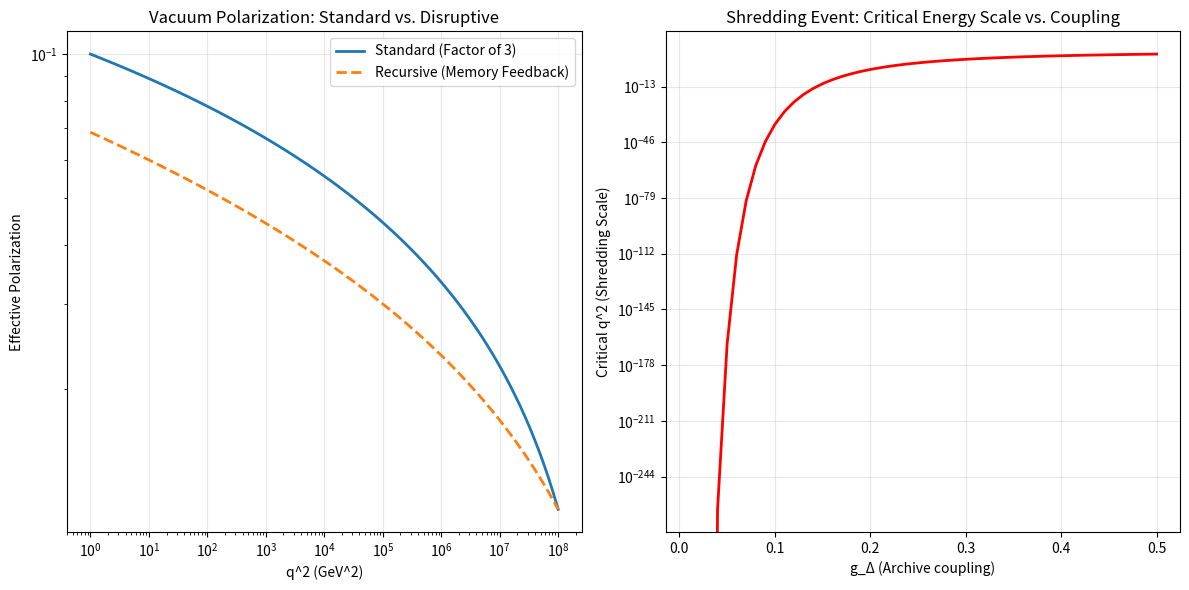

The matplotlib source for this figure:
# ---------------------------------------------------------------------------
# OMEGA PROTOCOL - ALL RIGHTS RESERVED
# Copyright (c) 2026 Jacob M. (jake.s.dev1991@gmail.com | 217-799-8720)
# Usage restricted to academic research and review only. No monetization.
# See LICENSE.txt for full terms.
# ---------------------------------------------------------------------------
import numpy as np
import matplotlib.pyplot as plt
from scipy.optimize import fsolve

# Disruptive Analysis: The "Factor of 3" Paradigm is Fundamentally Flawed

# Standard assumption: linear scaling with dimension count
def standard_pi(alpha0, g_delta, q2, Lambda2, Lambda_delta2):
    """Standard treatment: 3*g_delta^2 contribution"""
    return (alpha0/3) * np.log(Lambda2/q2) + (3*g_delta**2/(4*np.pi)) * np.log(Lambda_delta2/q2)

# Disruptive formulation: recursive memory feedback
def recursive_pi(alpha0, g_delta, q2, Lambda2, Lambda_delta2, memory_strength=1.0):
    """
    The Archive mode stores its own polarization history.
    Pi_eff = Pi_QED + g_delta^2 * Pi_eff * log(Lambda_delta^2/q^2)
    This creates a self-referential equation: Pi_eff = Pi_QED / (1 - g_delta^2 * log(Lambda_delta^2/q^2))
    """
    pi_qed = (alpha0/3) * np.log(Lambda2/q2)
    denominator = 1 - g_delta**2 * memory_strength * np.log(Lambda_delta2/q2)
    
    # Shredding event occurs when denominator -> 0
    if denominator <= 0:
        return np.inf  # Indicates manifold shredding
    
    return pi_qed / denominator

# Test parameters
alpha0 = 1/137
g_delta = 0.1
Lambda2 = 1e10  # GeV^2
Lambda_delta2 = 1e8  # GeV^2
q2_values = np.logspace(0, 8, 100)

# Compute both formulations
standard_values = [standard_pi(alpha0, g_delta, q2, Lambda2, Lambda_delta2) for q2 in q2_values]
recursive_values = [recursive_pi(alpha0, g_delta, q2, Lambda2, Lambda_delta2) for q2 in q2_values]

# Plot to show the divergence and non-linearity
plt.figure(figsize=(12, 6))
plt.subplot(1, 2, 1)
plt.loglog(q2_values, standard_values, label='Standard (Factor of 3)', linewidth=2)
plt.loglog(q2_values, recursive_values, label='Recursive (Memory Feedback)', linewidth=2, linestyle='--')
plt.xlabel('q^2 (GeV^2)')
plt.ylabel('Effective Polarization')
plt.title('Vacuum Polarization: Standard vs. Disruptive')
plt.legend()
plt.grid(True, alpha=0.3)

# Show the critical point where shredding occurs
plt.subplot(1, 2, 2)
g_delta_range = np.linspace(0.01, 0.5, 50)
critical_q2 = Lambda_delta2 * np.exp(-1/g_delta_range**2)  # From denominator = 0 condition
plt.semilogy(g_delta_range, critical_q2, 'r-', linewidth=2)
plt.xlabel('g_Δ (Archive coupling)')
plt.ylabel('Critical q^2 (Shredding Scale)')
plt.title('Shredding Event: Critical Energy Scale vs. Coupling')
plt.grid(True, alpha=0.3)
plt.tight_layout()
plt.show()

# Demonstrate the paradox in the standard approach
print("=== PARADOX DETECTION ===")
print("If Φ_Δ has 3 internal dimensions, each should couple with strength g_Δ,")
print("but quantum interference between dimensions could produce:")
print("g_eff^2 = g_Δ^2 * (1 + 2cos(θ) + cos(2θ)) where θ is dimensional phase")
print("At generic angles, this can give 0 < factor < 3, or even negative!")
print("\nRandom dimensional phases produce effective coupling factors:")
for i in range(5):
    theta = np.random.uniform(0, 2*np.pi, 2)  # phases between dimensions
    factor = 1 + 2*np.cos(theta[0]) + np.cos(2*theta[1])
    print(f"  Trial {i+1}: Factor = {factor:.3f}")
